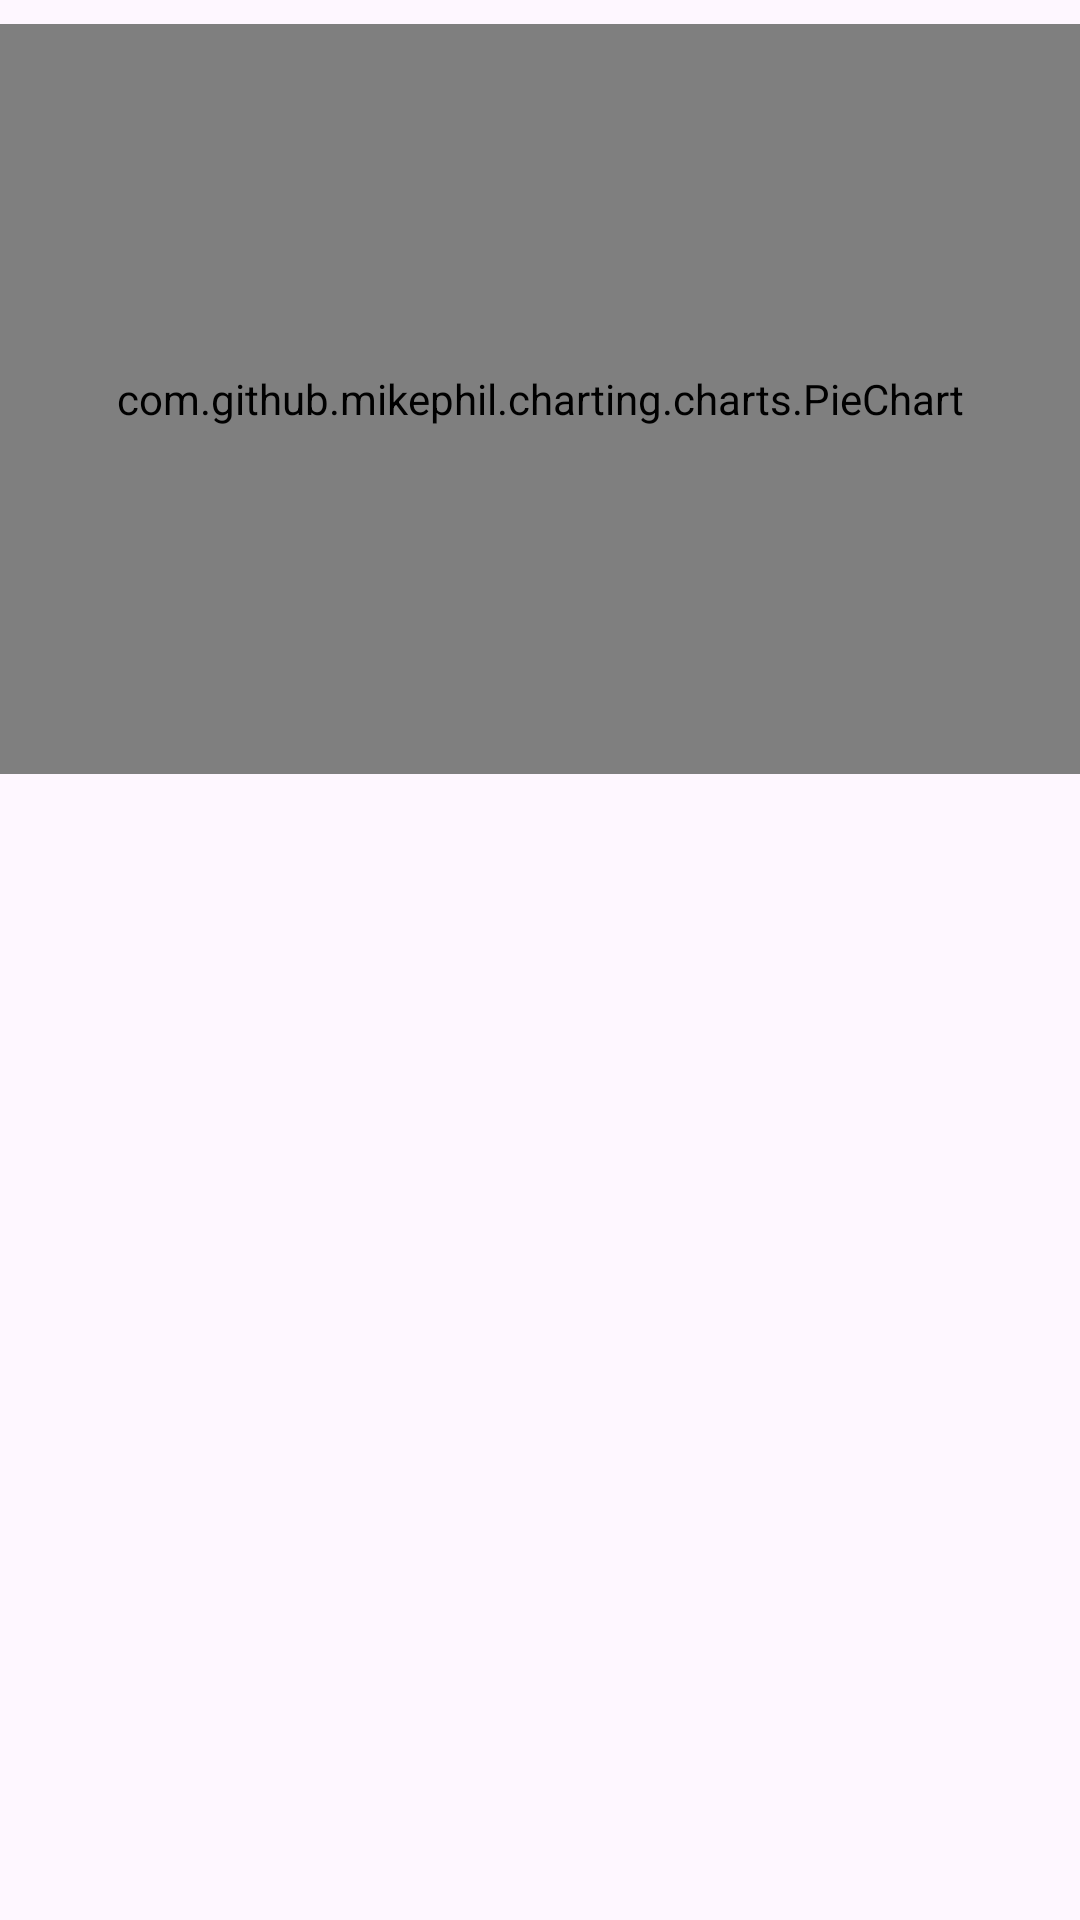

Write the Android layout XML for this screen, with the resource values it uses.
<!-- AndroidManifest.xml: application theme Theme.Zhuanti -->
<!-- res/layout/fragment_history.xml -->
<?xml version="1.0" encoding="utf-8"?>
<LinearLayout xmlns:android="http://schemas.android.com/apk/res/android"
    xmlns:tools="http://schemas.android.com/tools"
    android:layout_width="match_parent"
    android:layout_height="match_parent"
    android:orientation="vertical"
    tools:context=".historyFragment">

    <com.github.mikephil.charting.charts.PieChart
        android:id="@+id/pieChart"
        android:layout_width="match_parent"
        android:layout_height="250dp"
        android:layout_marginTop="8dp"
        android:layout_marginBottom="8dp" />

    <androidx.recyclerview.widget.RecyclerView
        android:id="@+id/recycle_view"
        android:layout_width="match_parent"
        android:layout_height="0dp"
        android:layout_weight="1"/>
</LinearLayout>
<!-- resources referenced by this layout -->
<resources>
  <style name="Theme.Zhuanti" parent="Base.Theme.Zhuanti" />
  <style name="Base.Theme.Zhuanti" parent="Theme.Material3.DayNight.NoActionBar">
          
          
      </style>
</resources>
